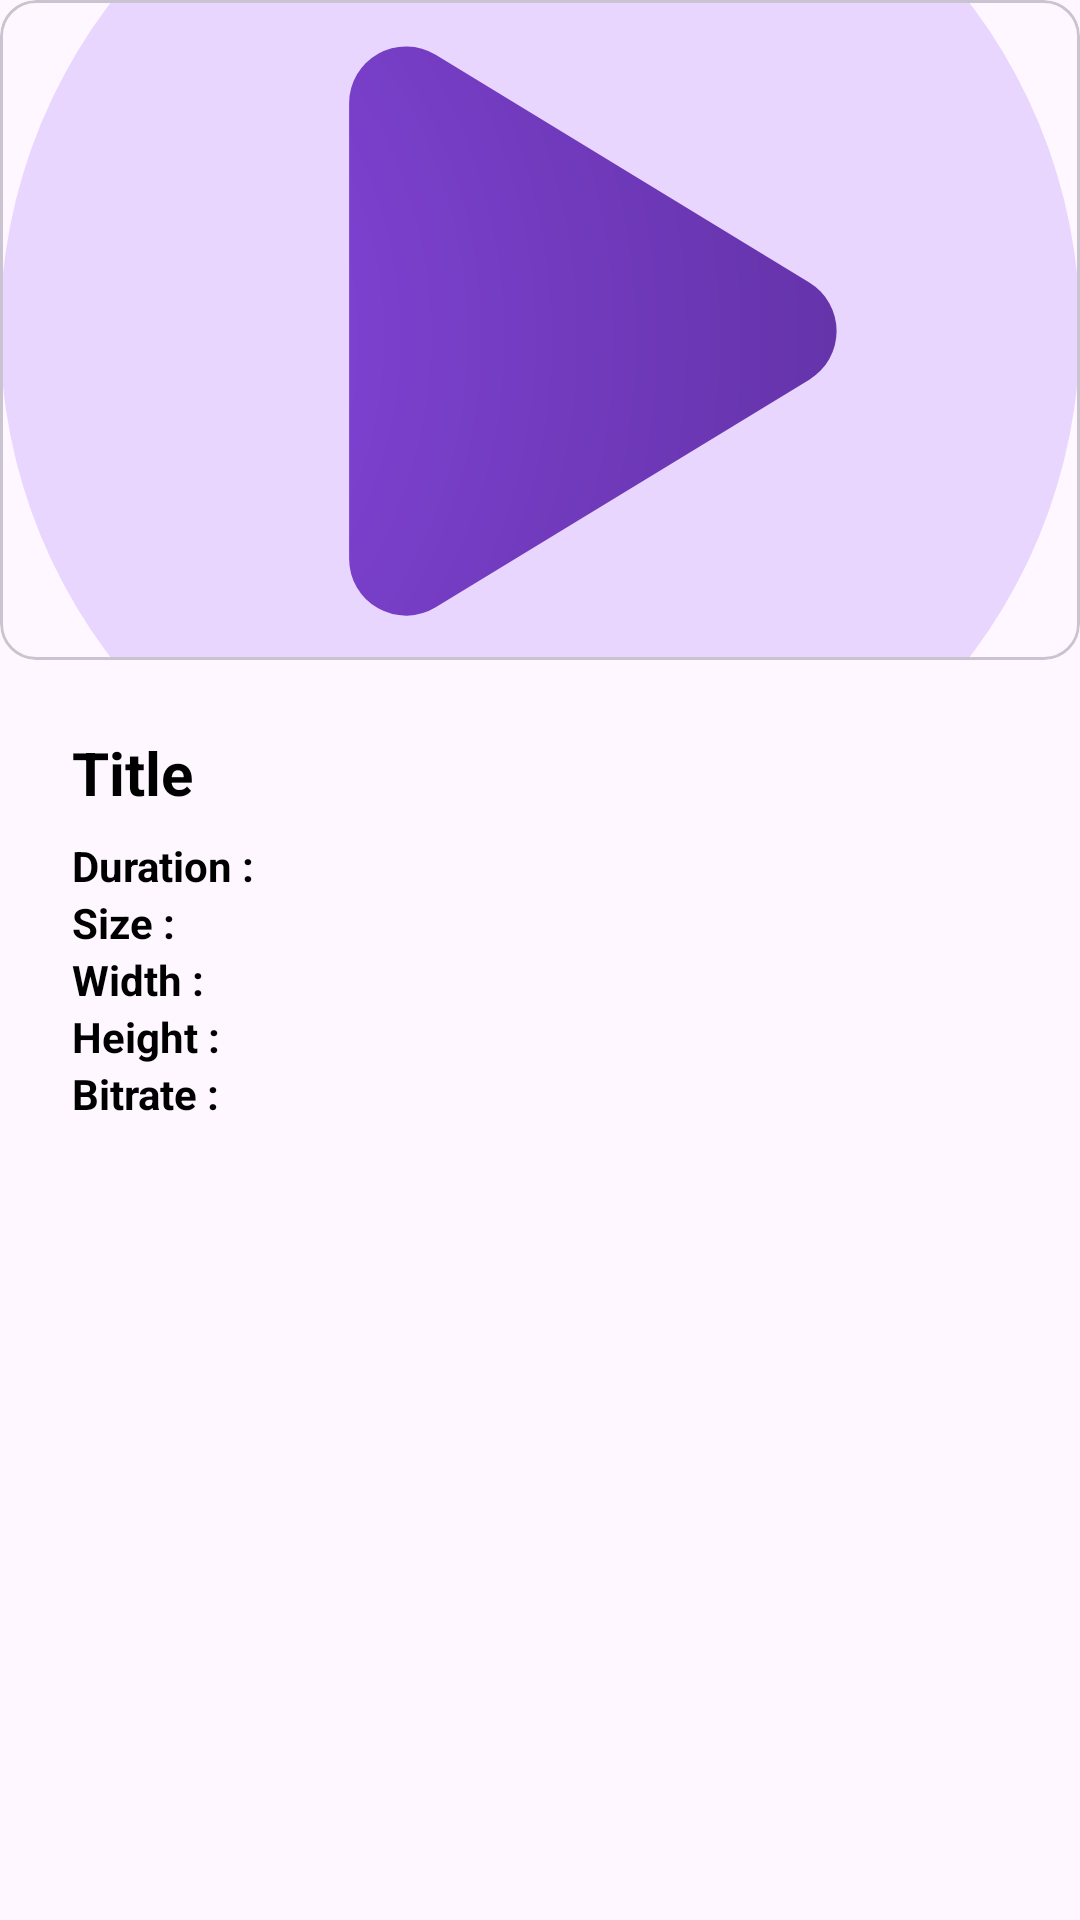

Reconstruct the res/layout file that produces this screen, plus the resources it refers to.
<!-- AndroidManifest.xml: application theme Theme.Video -->
<!-- res/layout/bottom_sheet_video_information.xml -->
<?xml version="1.0" encoding="utf-8"?>
<androidx.constraintlayout.widget.ConstraintLayout xmlns:android="http://schemas.android.com/apk/res/android"
    xmlns:app="http://schemas.android.com/apk/res-auto"
    xmlns:tools="http://schemas.android.com/tools"
    android:layout_width="match_parent"
    android:layout_height="match_parent">

    <com.google.android.material.card.MaterialCardView
        android:layout_width="match_parent"
        android:layout_height="wrap_content"
        android:id="@+id/cardView"
        app:cardCornerRadius="12dp"
        app:layout_constraintEnd_toEndOf="parent"
        app:layout_constraintStart_toStartOf="parent"
        app:layout_constraintTop_toTopOf="parent">

        <ImageView
            android:id="@+id/VIPreview"
            android:layout_width="match_parent"
            android:layout_height="220dp"
            android:scaleType="centerCrop"
            android:src="@drawable/ic_logo_icon"
            android:contentDescription="@string/deleteDialogThumb" />

    </com.google.android.material.card.MaterialCardView>


    <LinearLayout
        android:layout_width="match_parent"
        android:layout_height="wrap_content"
        android:orientation="vertical"
        android:padding="24dp"
        app:layout_constraintEnd_toEndOf="parent"
        app:layout_constraintStart_toStartOf="parent"
        app:layout_constraintTop_toBottomOf="@id/cardView">

        <TextView
            android:id="@+id/VITitle"
            android:textColor="@color/homePreviewMore"
            android:layout_width="wrap_content"
            android:layout_height="wrap_content"
            android:text="@string/title"
            android:layout_marginBottom="8dp"
            android:textStyle="bold"
            android:textSize="20sp"/>

        <LinearLayout
            android:layout_width="match_parent"
            android:layout_height="wrap_content">

            <TextView
                android:layout_width="wrap_content"
                android:layout_height="wrap_content"
                android:textColor="@color/homePreviewMore"
                android:text="@string/duration"
                android:textStyle="bold"
                android:textSize="14sp"/>

            <TextView
                android:id="@+id/VIDuration"
                android:paddingStart="5dp"
                android:layout_width="wrap_content"
                android:layout_height="wrap_content"
                android:textColor="@color/homePreviewMore"
                android:textSize="14sp"
                tools:ignore="RtlSymmetry" />
        </LinearLayout>


        <LinearLayout
            android:layout_width="match_parent"
            android:layout_height="wrap_content">

            <TextView
                android:layout_width="wrap_content"
                android:layout_height="wrap_content"
                android:textColor="@color/homePreviewMore"
                android:text="@string/size"
                android:textStyle="bold"
                android:textSize="14sp"/>

            <TextView
                android:id="@+id/VISize"
                android:paddingStart="5dp"
                android:layout_width="wrap_content"
                android:layout_height="wrap_content"
                android:textColor="@color/homePreviewMore"
                android:textSize="14sp"
                tools:ignore="RtlSymmetry" />

        </LinearLayout>
        <LinearLayout
            android:layout_width="match_parent"
            android:layout_height="wrap_content">

            <TextView
                android:layout_width="wrap_content"
                android:layout_height="wrap_content"
                android:textColor="@color/homePreviewMore"
                android:text="@string/width"
                android:textStyle="bold"
                android:textSize="14sp"/>

            <TextView
                android:id="@+id/VIWidth"
                android:paddingStart="5dp"
                android:layout_width="wrap_content"
                android:layout_height="wrap_content"
                android:textColor="@color/homePreviewMore"
                android:textSize="14sp"
                tools:ignore="RtlSymmetry" />

        </LinearLayout>
        <LinearLayout
            android:layout_width="match_parent"
            android:layout_height="wrap_content">

            <TextView
                android:layout_width="wrap_content"
                android:layout_height="wrap_content"
                android:textColor="@color/homePreviewMore"
                android:text="@string/height"
                android:textStyle="bold"
                android:textSize="14sp"/>

            <TextView
                android:id="@+id/VIHeight"
                android:paddingStart="5dp"
                android:layout_width="wrap_content"
                android:layout_height="wrap_content"
                android:textColor="@color/homePreviewMore"
                android:textSize="14sp"
                tools:ignore="RtlSymmetry" />

        </LinearLayout>


        <LinearLayout
            android:layout_width="match_parent"
            android:layout_height="wrap_content">

            <TextView
                android:layout_width="wrap_content"
                android:layout_height="wrap_content"
                android:textColor="@color/homePreviewMore"
                android:text="@string/bitrate"
                android:textStyle="bold"
                android:textSize="14sp"/>

            <TextView
                android:id="@+id/VILocation"
                android:paddingStart="5dp"
                android:layout_width="wrap_content"
                android:layout_height="wrap_content"
                android:textColor="@color/homePreviewMore"
                android:textSize="14sp"
                tools:ignore="RtlSymmetry" />

        </LinearLayout>


    </LinearLayout>

</androidx.constraintlayout.widget.ConstraintLayout>
<!-- resources referenced by this layout -->
<resources>
  <color name="homePreviewMore">#FF000000</color>
  <!-- drawable ic_logo_icon (drawable) -->
  <vector xmlns:android="http://schemas.android.com/apk/res/android"
      xmlns:aapt="http://schemas.android.com/aapt"
      android:width="50dp"
      android:height="50dp"
      android:viewportWidth="512"
      android:viewportHeight="512">
      <group>
          <clip-path android:pathData="M0,0h512v512h-512z" />
          <path
              android:fillColor="#e9d6ff"
              android:pathData="M256,256m-256,0a256,256 0,1 1,512 0a256,256 0,1 1,-512 0" />
          <path android:pathData="M383.664,233.444a27,27 0,0 1,-0 46.113L206.55,387.485A27,27 114.953,0 1,165.5 364.429L165.5,148.571a27,27 84.401,0 1,41.05 -23.056Z">
              <aapt:attr name="android:fillColor">
                  <gradient
                      android:centerX="-12.054251"
                      android:centerY="259.45312"
                      android:gradientRadius="467.51584"
                      android:type="radial">
                      <item
                          android:color="#FF8E4BEA"
                          android:offset="0" />
                      <item
                          android:color="#FF5F30A1"
                          android:offset="1" />
                  </gradient>
              </aapt:attr>
          </path>
      </group>
  </vector>
  <string name="bitrate">Bitrate :</string>
  <string name="deleteDialogThumb">DeleteDialogThumb</string>
  <string name="duration">Duration :</string>
  <string name="height">Height :</string>
  <string name="size">Size :</string>
  <string name="title">Title</string>
  <string name="width">Width :</string>
  <style name="Theme.Video" parent="Theme.Material3.DayNight.NoActionBar">
          
          
          <item name="colorPrimary">@color/purple_200</item>
          <item name="colorPrimaryVariant">@color/purple_500</item>
          <item name="colorOnPrimary">@color/purple_700</item>
          
          <item name="colorSecondary">@color/purple_200</item>
          <item name="colorSecondaryVariant">@color/purple_500</item>
          <item name="colorOnSecondary">@color/purple_700</item>
          
          
          
      </style>
  <color name="purple_200">#FFBB86FC</color>
  <color name="purple_500">#FF6200EE</color>
  <color name="purple_700">#FF3700B3</color>
</resources>
